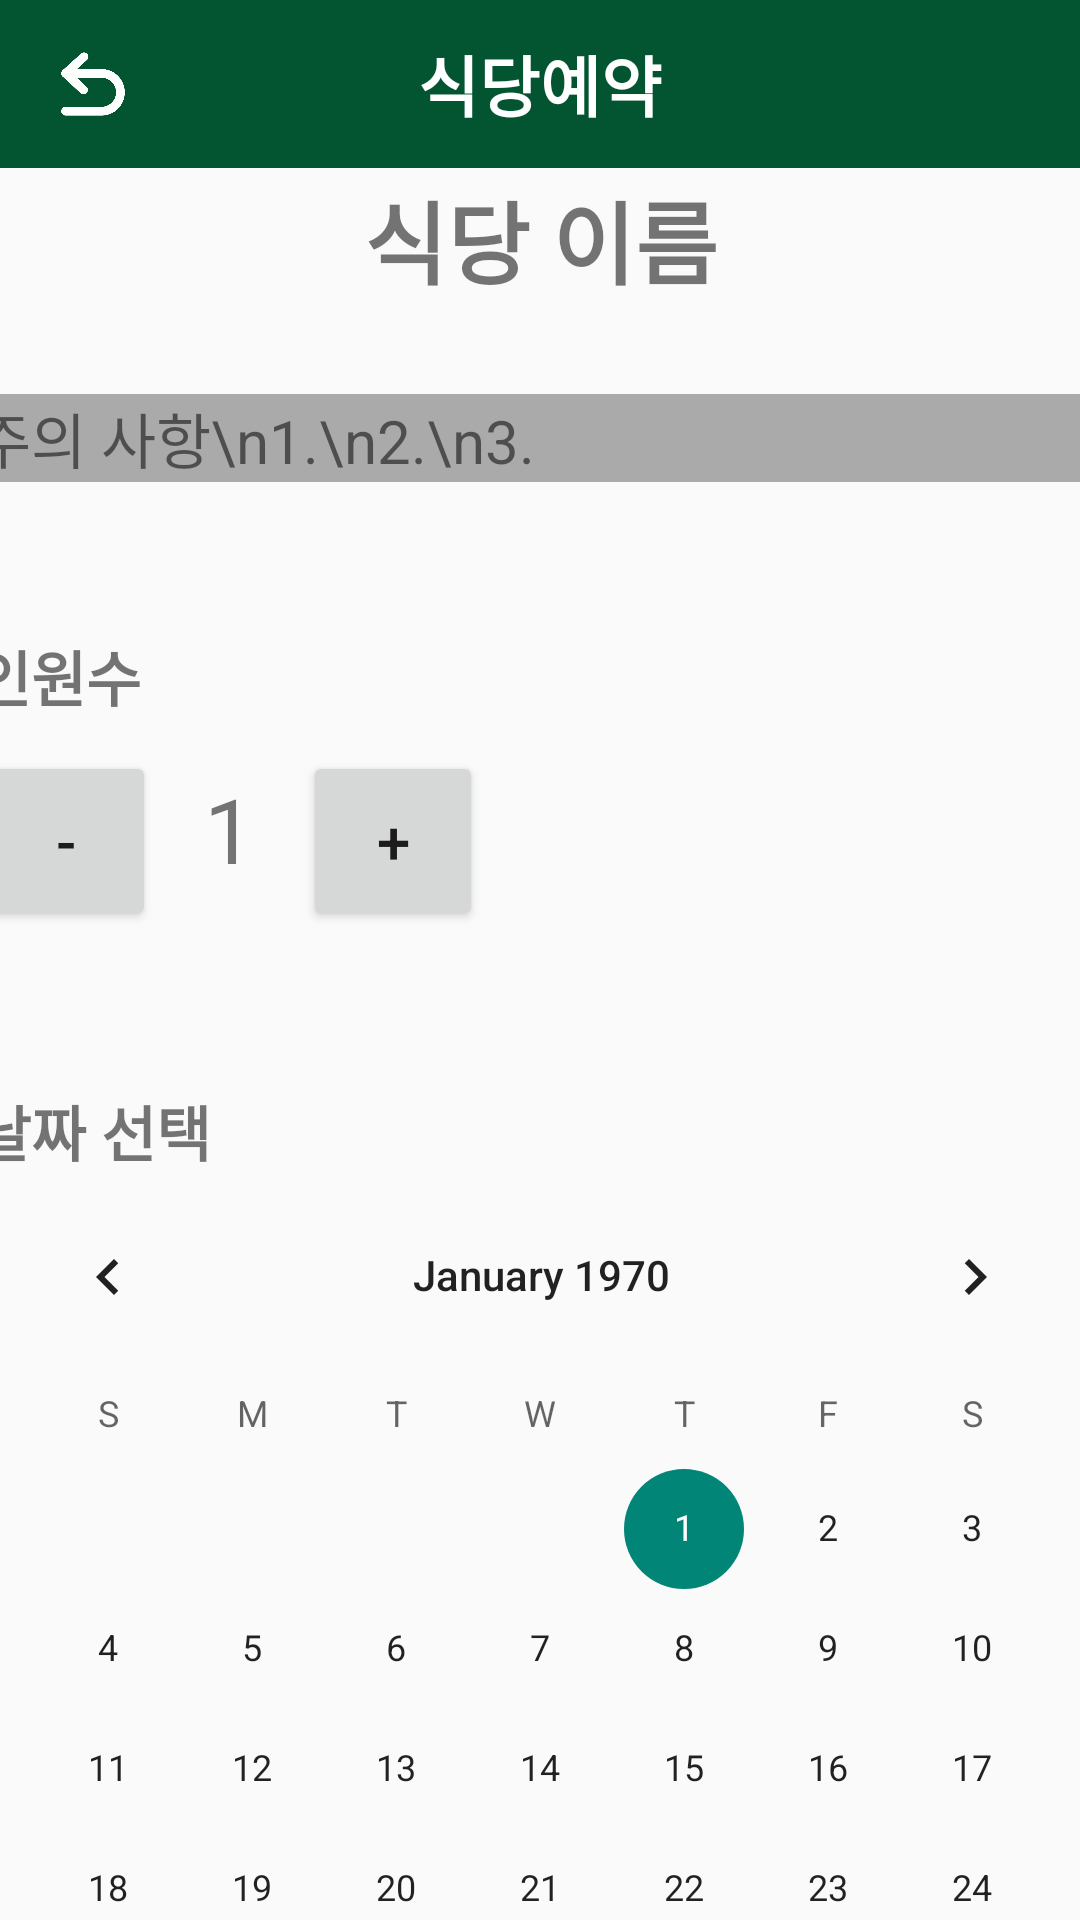

Layout XML and referenced resources for this Android screen:
<!-- AndroidManifest.xml: application theme Theme.Foodfix -->
<!-- res/layout/restaurant_reservation.xml -->
<?xml version="1.0" encoding="utf-8"?>
<androidx.constraintlayout.widget.ConstraintLayout xmlns:android="http://schemas.android.com/apk/res/android"
    xmlns:app="http://schemas.android.com/apk/res-auto"
    xmlns:tools="http://schemas.android.com/tools"
    android:layout_width="match_parent"
    android:layout_height="match_parent">

    <androidx.appcompat.widget.Toolbar
        android:id="@+id/toolbar"
        android:layout_width="match_parent"
        android:layout_height="?attr/actionBarSize"
        android:background="@color/foodfix_dark_green"
        android:theme="@style/ThemeOverlay.AppCompat.ActionBar"
        app:layout_constraintTop_toTopOf="parent"
        app:popupTheme="@style/ThemeOverlay.AppCompat.Light">

        <TextView
            android:layout_width="wrap_content"
            android:layout_height="wrap_content"
            android:layout_gravity="center"
            android:text="식당예약"
            android:textColor="@color/white"
            android:textSize="22dp"
            android:textStyle="bold" />

        <ImageView
            android:id="@+id/restaurnatReservationBack"
            android:layout_width="30dp"
            android:layout_height="40dp"
            android:layout_gravity="start"
            android:background="@drawable/exit_button"
            android:src="@drawable/icons_exit"/>
    </androidx.appcompat.widget.Toolbar>

    <ScrollView
        android:id="@+id/ScrollView"
        android:layout_width="409dp"
        android:layout_height="673dp"
        app:layout_constraintBottom_toBottomOf="parent"
        app:layout_constraintEnd_toEndOf="parent"
        app:layout_constraintStart_toStartOf="parent"
        app:layout_constraintTop_toBottomOf="@+id/toolbar">

        <LinearLayout
            android:layout_width="match_parent"
            android:layout_height="wrap_content"
            android:orientation="vertical"
            android:padding="16dp">

            <TextView
                android:id="@+id/restaurantName"
                android:layout_width="match_parent"
                android:layout_height="match_parent"
                android:gravity="center"
                android:text="식당 이름"
                android:textSize="30sp"
                android:textStyle="bold"
                android:layout_marginTop="30dp"/>

            <TextView
                android:layout_width="match_parent"
                android:layout_height="wrap_content"
                android:layout_marginTop="30dp"
                android:background="@android:color/darker_gray"
                android:text="주의 사항\n1.\n2.\n3."
                android:textSize="20sp" />

            <TextView
                android:layout_width="match_parent"
                android:layout_height="match_parent"
                android:layout_marginTop="50dp"
                android:textStyle="bold"
                android:text="인원수"
                android:textSize="20sp" />

            
            <LinearLayout
                android:layout_width="match_parent"
                android:layout_height="wrap_content"
                android:orientation="horizontal"
                android:gravity="start">

                <Button
                    android:id="@+id/decreaseButton"
                    android:layout_width="60sp"
                    android:layout_height="60sp"
                    android:text="-"
                    android:textSize="20sp" />

                <TextView
                    android:id="@+id/numpeople"
                    android:layout_width="wrap_content"
                    android:layout_height="wrap_content"
                    android:padding="16dp"
                    android:text="1"
                    android:inputType="number"
                    android:textSize="30sp" />

                <Button
                    android:id="@+id/increaseButton"
                    android:layout_width="60sp"
                    android:layout_height="60sp"
                    android:text="+"
                    android:textSize="20sp" />
            </LinearLayout>

            <TextView
                android:layout_width="match_parent"
                android:layout_height="match_parent"
                android:layout_marginTop="50dp"
                android:textStyle="bold"
                android:text="날짜 선택"
                android:textSize="20sp" />

            <CalendarView
                android:id="@+id/calendarView"
                android:layout_width="match_parent"
                android:layout_height="wrap_content" />

            <TextView
                android:layout_width="match_parent"
                android:layout_height="match_parent"
                android:textStyle="bold"
                android:text="시간 선택"
                android:layout_marginTop="50dp"
                android:textSize="20sp"/>

            <LinearLayout
                android:layout_width="match_parent"
                android:layout_height="wrap_content">

                <androidx.constraintlayout.widget.ConstraintLayout
                    android:layout_width="match_parent"
                    android:layout_height="200dp">

                    <RadioGroup
                        android:id="@+id/radioGroup"
                        android:layout_width="wrap_content"
                        android:layout_height="wrap_content"
                        android:layout_marginStart="8dp"
                        android:layout_marginTop="8dp"
                        app:layout_constraintStart_toStartOf="parent"
                        app:layout_constraintTop_toTopOf="parent" />

                    <Button
                        android:id="@+id/button1100"
                        android:layout_width="wrap_content"
                        android:layout_height="wrap_content"
                        android:layout_marginStart="8dp"
                        android:layout_marginTop="8dp"
                        android:text="11:00"
                        app:layout_constraintStart_toStartOf="parent"
                        app:layout_constraintTop_toTopOf="parent" />

                    <Button
                        android:id="@+id/button1200"
                        android:layout_width="wrap_content"
                        android:layout_height="wrap_content"
                        android:layout_marginStart="16dp"
                        android:layout_marginTop="8dp"
                        android:text="12:00"
                        app:layout_constraintStart_toEndOf="@+id/button1100"
                        app:layout_constraintTop_toTopOf="parent" />

                    <Button
                        android:id="@+id/button1300"
                        android:layout_width="wrap_content"
                        android:layout_height="wrap_content"
                        android:layout_marginStart="16dp"
                        android:layout_marginTop="8dp"
                        android:text="13:00"
                        app:layout_constraintStart_toEndOf="@+id/button1200"
                        app:layout_constraintTop_toTopOf="parent" />

                    <Button
                        android:id="@+id/button1700"
                        android:layout_width="wrap_content"
                        android:layout_height="wrap_content"
                        android:layout_marginStart="8dp"
                        android:layout_marginTop="50dp"
                        android:text="17:00"
                        app:layout_constraintStart_toStartOf="parent"
                        app:layout_constraintTop_toBottomOf="@+id/button1100" />

                    <Button
                        android:id="@+id/button1800"
                        android:layout_width="wrap_content"
                        android:layout_height="wrap_content"
                        android:layout_marginStart="16dp"
                        android:layout_marginTop="50dp"
                        android:text="18:00"
                        app:layout_constraintStart_toEndOf="@+id/button1700"
                        app:layout_constraintTop_toBottomOf="@+id/button1200" />

                    <Button
                        android:id="@+id/button1900"
                        android:layout_width="wrap_content"
                        android:layout_height="wrap_content"
                        android:layout_marginStart="16dp"
                        android:layout_marginTop="50dp"
                        android:text="19:00"
                        app:layout_constraintStart_toEndOf="@+id/button1800"
                        app:layout_constraintTop_toBottomOf="@+id/button1300" />
                </androidx.constraintlayout.widget.ConstraintLayout>
            </LinearLayout>

            <TextView
                android:id="@+id/textView"
                android:layout_width="match_parent"
                android:layout_height="wrap_content"
                android:layout_marginTop="50dp"
                android:text="요청 사항"
                android:textStyle="bold"
                android:textSize="20sp"/>

            <EditText
                android:id="@+id/Guest_Request"
                android:layout_width="match_parent"
                android:layout_height="wrap_content"
                android:ems="10"
                android:inputType="text"
                android:hint="요청사항을 입력하세요"
                android:maxLines="3"/>

            <TextView
                android:id="@+id/textView12"
                android:layout_width="match_parent"
                android:layout_height="wrap_content"
                android:layout_marginTop="50dp"
                android:text="연락처"
                android:textStyle="bold"
                android:textSize="20sp"/>

            <EditText
                android:id="@+id/user_phone"
                android:layout_width="match_parent"
                android:layout_height="wrap_content"
                android:ems="10"
                android:inputType="text"
                android:hint="ex)010-0000-0000" />

            <TextView
                android:layout_width="match_parent"
                android:layout_height="match_parent"
                android:layout_marginTop="50dp"
                android:text="주차 정보"
                android:textStyle="bold"
                android:textSize="20sp"/>
            <TextView
                android:layout_width="match_parent"
                android:layout_height="match_parent"
                android:layout_marginLeft="10dp"
                android:textSize="15dp"
                android:text="1.\n2.\n3.\n...."/>

            <Button
                android:id="@+id/DoneButton"
                android:layout_width="match_parent"
                android:layout_height="wrap_content"
                android:layout_margin="5dp"
                android:background="@drawable/exit_button"
                android:textColor="@color/white"
                android:textStyle="bold"
                android:text="예약하기" />
        </LinearLayout>
    </ScrollView>

</androidx.constraintlayout.widget.ConstraintLayout>
<!-- resources referenced by this layout -->
<resources>
  <color name="foodfix_dark_green">#035532</color>
  <color name="white">#FFFFFFFF</color>
  <!-- drawable exit_button (drawable) -->
  <?xml version="1.0" encoding="utf-8"?>
  <shape xmlns:android="http://schemas.android.com/apk/res/android"
      android:shape="rectangle"> 
      <solid android:color="@color/foodfix_dark_green"/> 
      <corners android:radius="12dp"/> 
  </shape>
  <!-- drawable icons_exit: png bitmap (drawable, 16248 bytes) -->
  <style name="Theme.Foodfix" parent="Theme.AppCompat.DayNight.DarkActionBar">
          
          <item name="colorPrimary">@color/purple_500</item>
          <item name="colorPrimaryVariant">@color/foodfix_dark_green</item>
          <item name="colorOnPrimary">@color/white</item>
          
          <item name="colorSecondary">@color/teal_200</item>
          <item name="colorSecondaryVariant">@color/teal_700</item>
          <item name="colorOnSecondary">@color/black</item>
          
          <item name="android:statusBarColor">?attr/colorPrimaryVariant</item>
          
      </style>
  <color name="purple_500">#FF6200EE</color>
  <color name="teal_200">#FF03DAC5</color>
  <color name="teal_700">#FF018786</color>
  <color name="black">#FF000000</color>
</resources>
